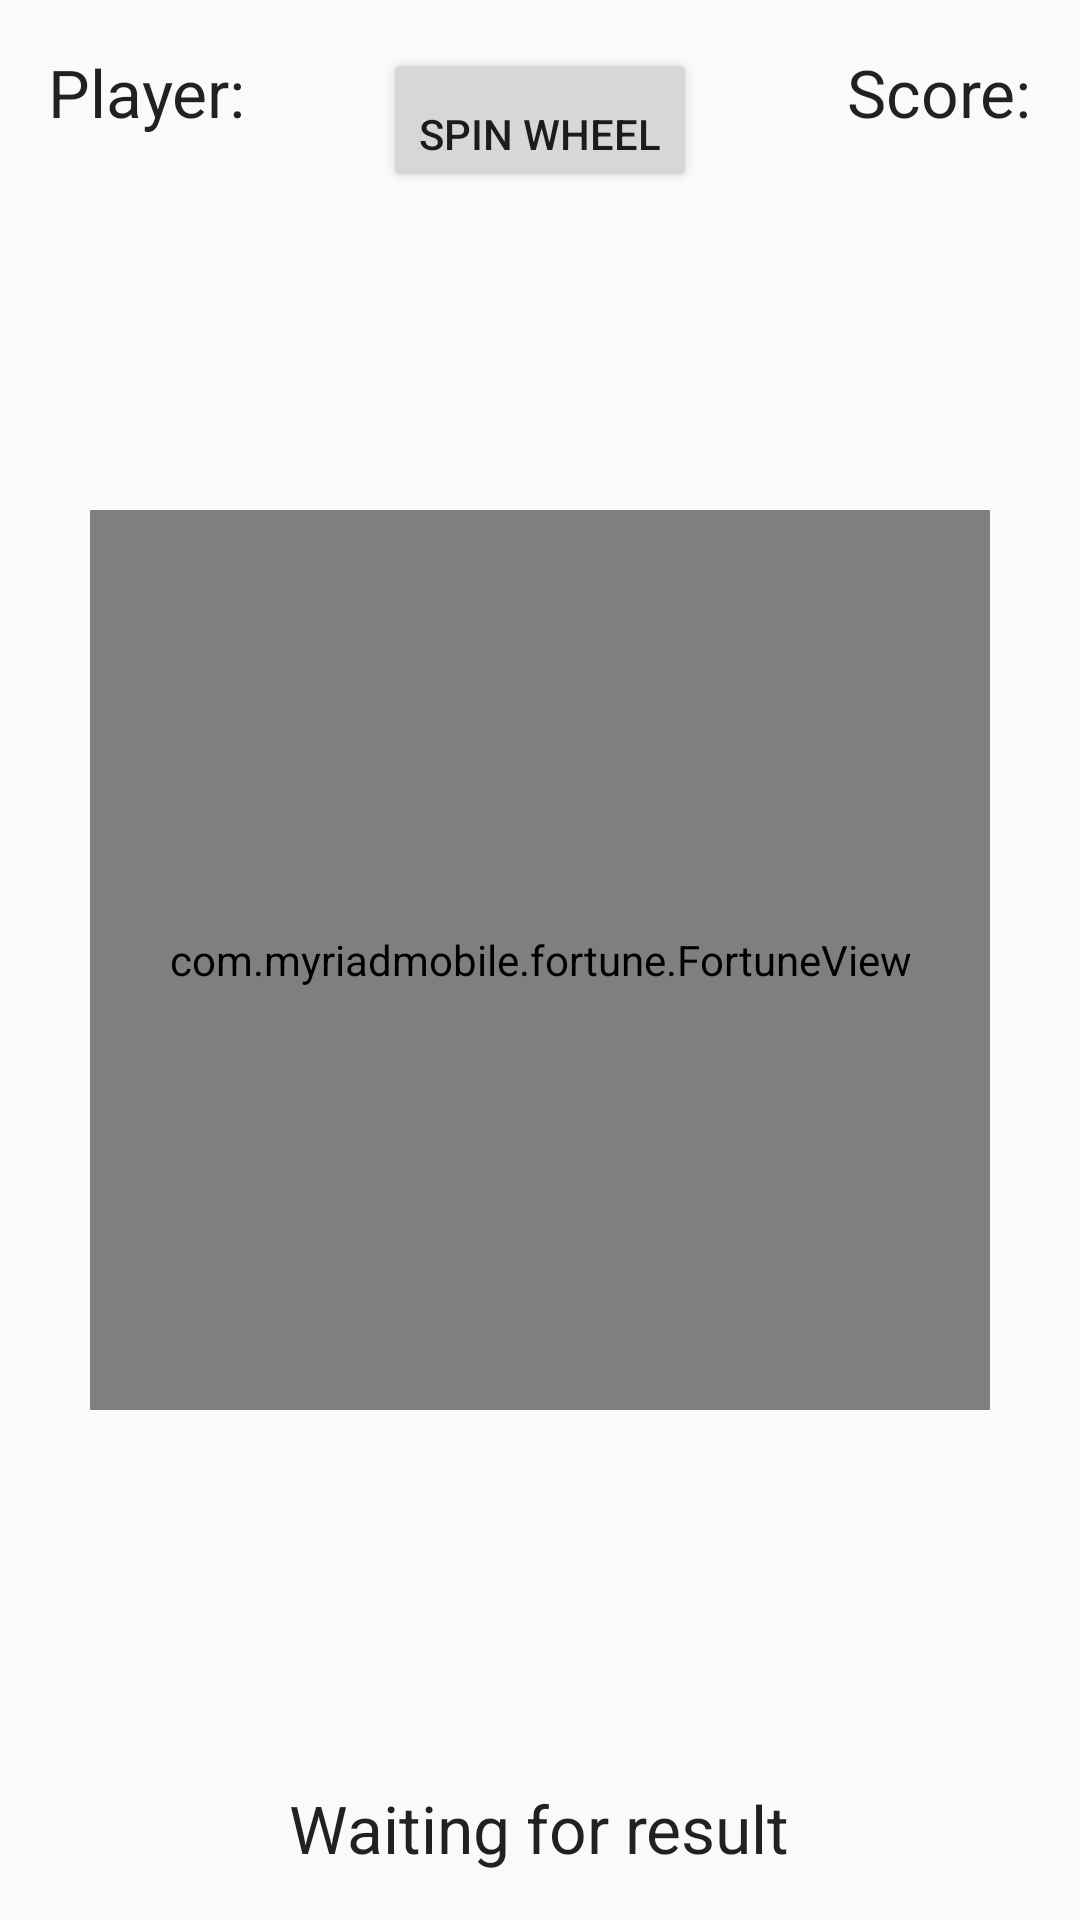

Reconstruct the res/layout file that produces this screen, plus the resources it refers to.
<!-- AndroidManifest.xml: application theme AppTheme -->
<!-- res/layout/fragment_wheel.xml -->
<RelativeLayout xmlns:android="http://schemas.android.com/apk/res/android"
    xmlns:tools="http://schemas.android.com/tools"
    xmlns:custom="http://schemas.android.com/apk/res-auto"
    android:layout_width="match_parent"
    android:layout_height="match_parent"
    android:padding="16dp"
    tools:context=".MainActivity">

    <com.myriadmobile.fortune.FortuneView
        android:id="@+id/dialView"
        android:layout_width="300dp"
        android:layout_height="300dp"
        android:layout_gravity="center"
        custom:unselectScaleOffset=".8"
        custom:selectScaleOffset="1.2"
        custom:centripetalPercent="0"
        android:layout_centerVertical="true"
        android:layout_centerHorizontal="true" />

    <Button
        android:layout_width="wrap_content"
        android:layout_height="wrap_content"
        android:gravity="bottom"
        android:text="Spin Wheel"
        android:id="@+id/btRandom"
        android:layout_alignParentTop="true"
        android:layout_centerHorizontal="true" />

    <TextView
        android:layout_width="wrap_content"
        android:layout_height="wrap_content"
        android:textAppearance="?android:attr/textAppearanceLarge"
        android:text="Waiting for result"
        android:id="@+id/txtResult"
        android:layout_alignParentBottom="true"
        android:layout_centerHorizontal="true" />

    <TextView
        android:layout_width="wrap_content"
        android:layout_height="wrap_content"
        android:textAppearance="?android:attr/textAppearanceLarge"
        android:text="Score:"
        android:id="@+id/txtScore"
        android:layout_alignParentTop="true"
        android:layout_alignParentRight="true"
        android:layout_alignParentEnd="true" />

    <TextView
        android:layout_width="wrap_content"
        android:layout_height="wrap_content"
        android:textAppearance="?android:attr/textAppearanceLarge"
        android:text="Player:"
        android:id="@+id/player_turn_textview"
        android:layout_alignParentTop="true"
        android:layout_alignParentLeft="true" />

</RelativeLayout>
<!-- resources referenced by this layout -->
<resources>
  <style name="AppTheme" parent="Theme.AppCompat.Light.NoActionBar">
          
          <item name="colorPrimary">#3F51B5</item>
          
          <item name="colorPrimaryDark">#303F9F</item>
          
          <item name="colorAccent">#FF4081</item>
      </style>
</resources>
